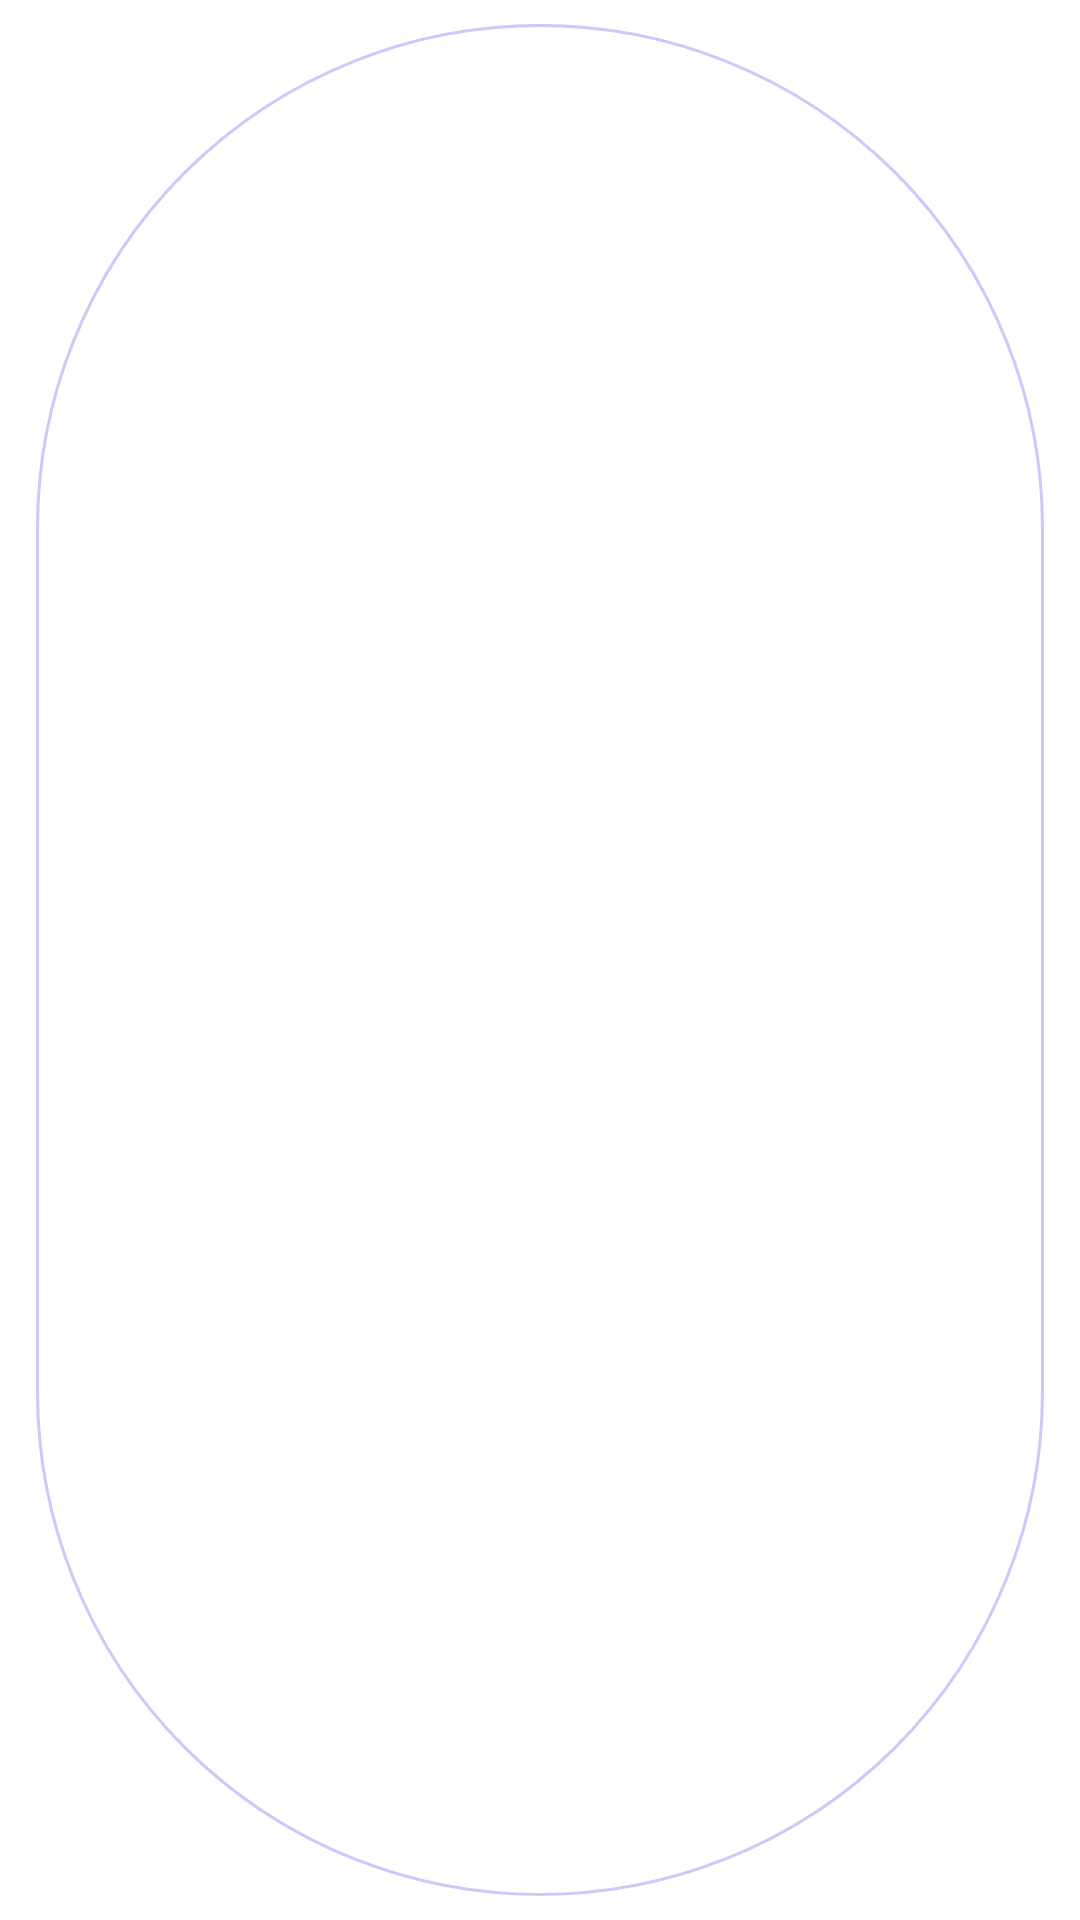

This screen was rendered from an Android layout file. Write that file and the resources it references.
<!-- AndroidManifest.xml: application theme AppTheme -->
<!-- res/layout/genre_chip.xml -->
<?xml version="1.0" encoding="utf-8"?>
<com.google.android.material.chip.Chip xmlns:android="http://schemas.android.com/apk/res/android"
    xmlns:app="http://schemas.android.com/apk/res-auto"
    android:id="@+id/chp_draft"
    style="@style/Widget.MaterialComponents.Chip.Choice"
    android:layout_width="wrap_content"
    android:layout_height="wrap_content"
    android:backgroundTint="@color/colorPrimary"
    android:gravity="center"
    android:paddingLeft="8dp"
    android:paddingRight="8dp"
    android:textColor="@color/colorAccent"
    app:chipStrokeColor="#d4c5fa"
    app:chipStrokeWidth="1dp" />
<!-- resources referenced by this layout -->
<resources>
  <color name="colorAccent">#f00</color>
  <color name="colorPrimary">#fff</color>
  <style name="AppTheme" parent="Theme.MaterialComponents.Light.NoActionBar">
          
          <item name="colorPrimary">@color/colorPrimary</item>
          <item name="android:textColor">@color/colorBlack</item>
          <item name="colorAccent">@color/colorAccent</item>
      </style>
  <color name="colorBlack">#000</color>
</resources>
